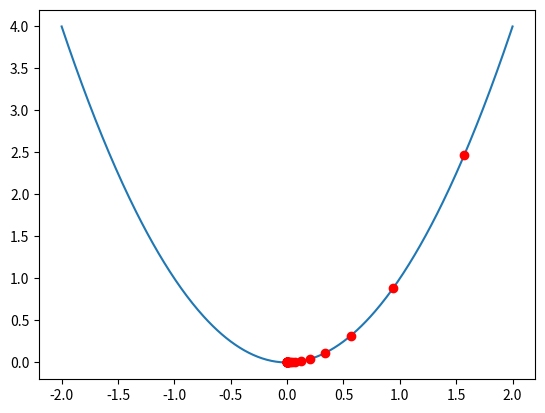

Source code (Python):
import matplotlib.pyplot as plt


def f(x):
    return x * x


def df(x):
    return 2 * x


# set step size:
x0 = 1.57
alpha = .2
n = 40

X = [x0]
Y = [f(x0)]

for k in range(0, n):
    X.append(X[k] - alpha * df(X[k]))
    Y.append(f(X[k] - alpha * df(X[k])))

I = [-2]
O = [f(-2)]

for k in range(0, 400):
    I.append(I[k] + .01)
    O.append(f(I[k] + .01))

plt.plot(I, O)
plt.plot(X, Y, "ro")

plt.show()
